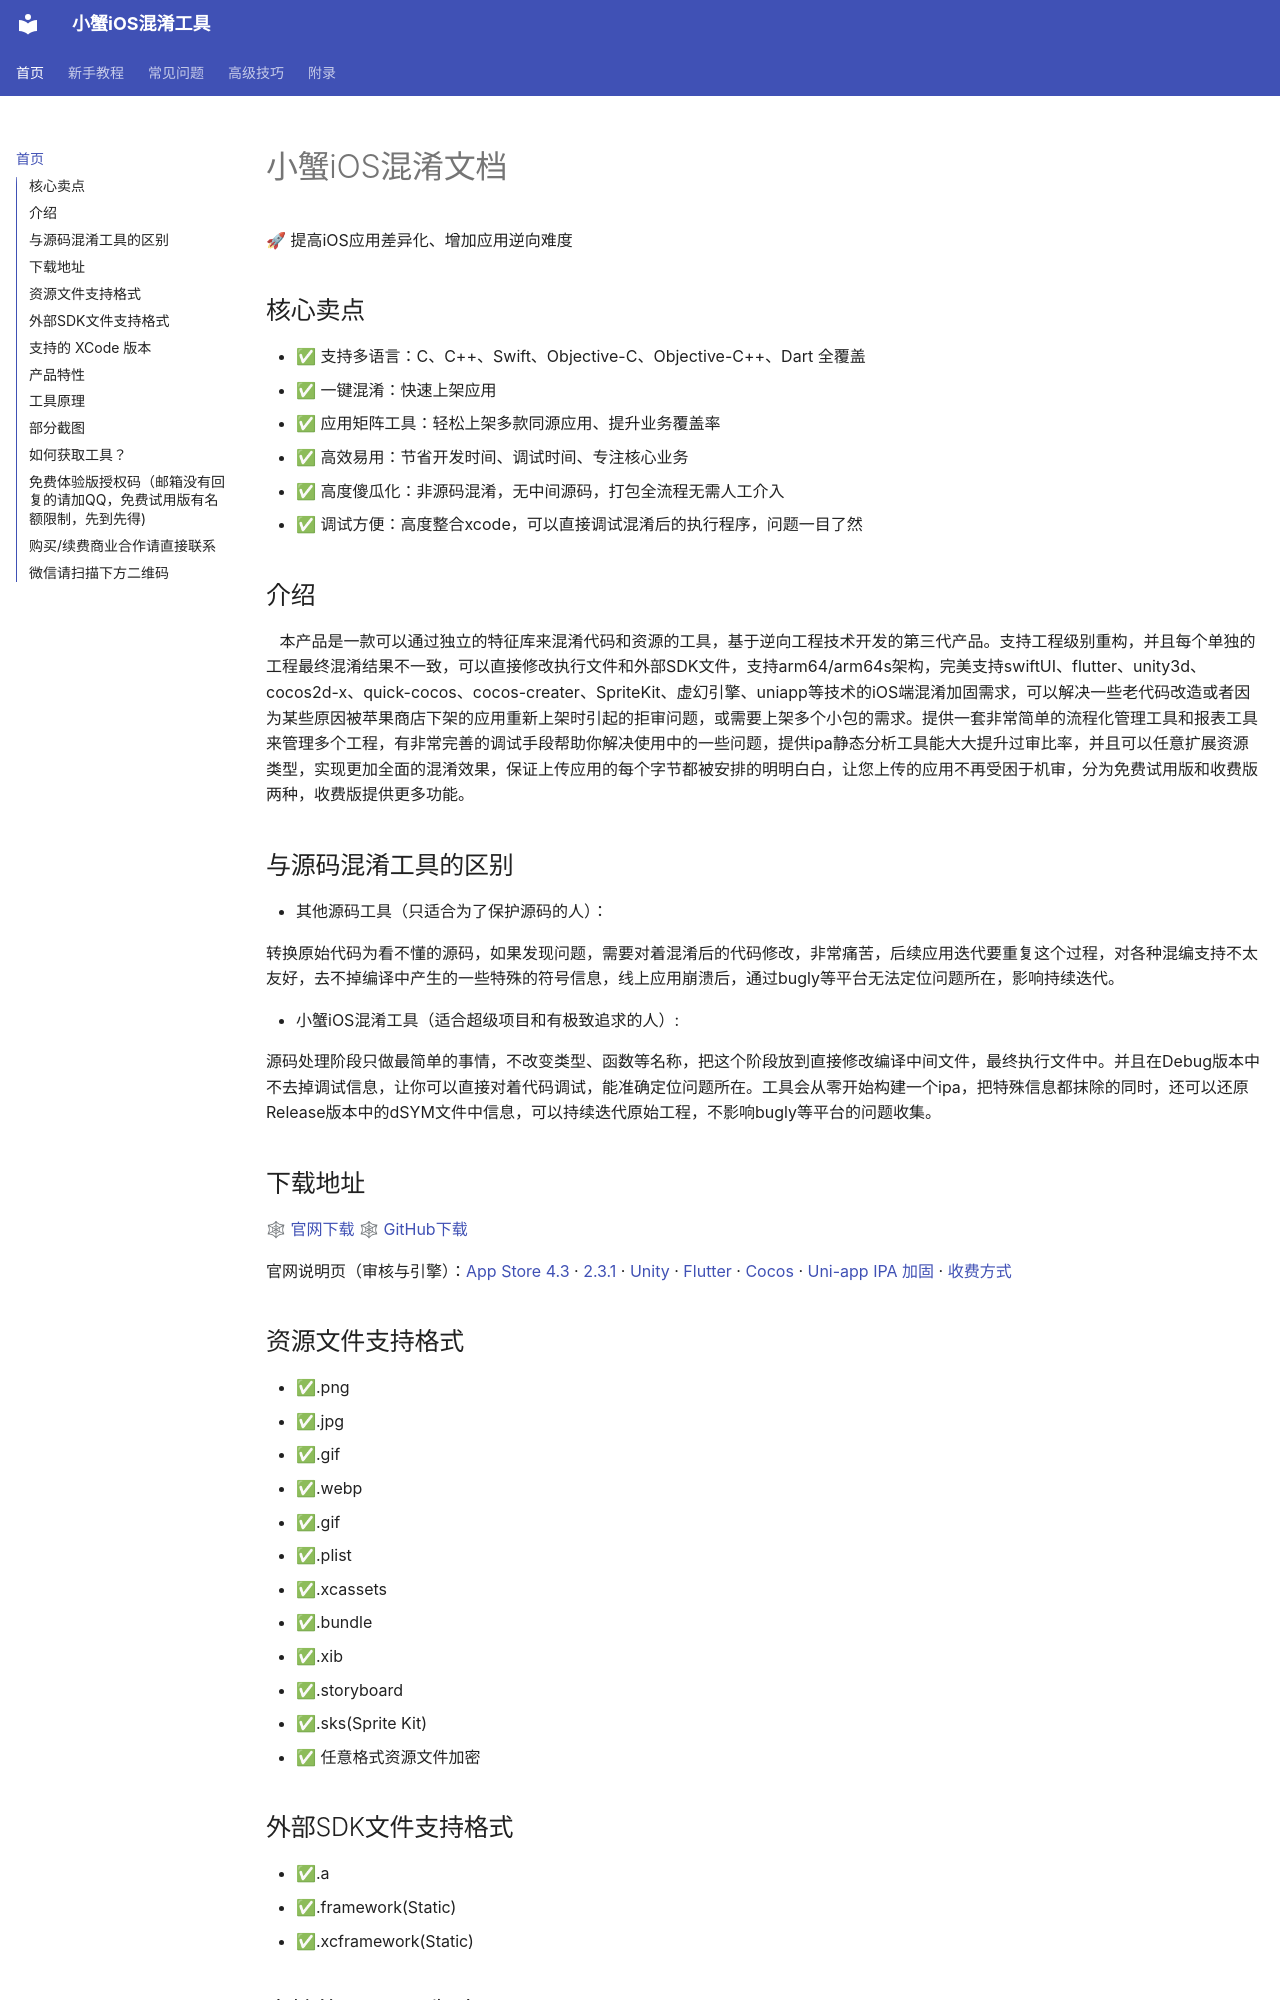

repository: outtable/confuse-9live · page: index.html · generator: mkdocs

---
title: 小蟹iOS混淆文档
description: 安装与 ObjC、Swift、Unity、Flutter、Cocos 混淆步骤，以及 App Store 4.3、2.3.1 相关说明。下载与定价见官网。
---

# 小蟹iOS混淆文档

🚀 提高iOS应用差异化、增加应用逆向难度

## 核心卖点

- ✅ 支持多语言：C、C++、Swift、Objective-C、Objective-C++、Dart 全覆盖
- ✅ 一键混淆：快速上架应用
- ✅ 应用矩阵工具：轻松上架多款同源应用、提升业务覆盖率
- ✅ 高效易用：节省开发时间、调试时间、专注核心业务
- ✅ 高度傻瓜化：非源码混淆，无中间源码，打包全流程无需人工介入
- ✅ 调试方便：高度整合xcode，可以直接调试混淆后的执行程序，问题一目了然

## 介绍
&nbsp;&nbsp;&nbsp;本产品是一款可以通过独立的特征库来混淆代码和资源的工具，基于逆向工程技术开发的第三代产品。支持工程级别重构，并且每个单独的工程最终混淆结果不一致，可以直接修改执行文件和外部SDK文件，支持arm64/arm64s架构，完美支持swiftUI、flutter、unity3d、cocos2d-x、quick-cocos、cocos-creater、SpriteKit、虚幻引擎、uniapp等技术的iOS端混淆加固需求，可以解决一些老代码改造或者因为某些原因被苹果商店下架的应用重新上架时引起的拒审问题，或需要上架多个小包的需求。提供一套非常简单的流程化管理工具和报表工具来管理多个工程，有非常完善的调试手段帮助你解决使用中的一些问题，提供ipa静态分析工具能大大提升过审比率，并且可以任意扩展资源类型，实现更加全面的混淆效果，保证上传应用的每个字节都被安排的明明白白，让您上传的应用不再受困于机审，分为免费试用版和收费版两种，收费版提供更多功能。

## 与源码混淆工具的区别

- 其他源码工具（只适合为了保护源码的人）：

转换原始代码为看不懂的源码，如果发现问题，需要对着混淆后的代码修改，非常痛苦，后续应用迭代要重复这个过程，对各种混编支持不太友好，去不掉编译中产生的一些特殊的符号信息，线上应用崩溃后，通过bugly等平台无法定位问题所在，影响持续迭代。

- 小蟹iOS混淆工具（适合超级项目和有极致追求的人）:

源码处理阶段只做最简单的事情，不改变类型、函数等名称，把这个阶段放到直接修改编译中间文件，最终执行文件中。并且在Debug版本中不去掉调试信息，让你可以直接对着代码调试，能准确定位问题所在。工具会从零开始构建一个ipa，把特殊信息都抹除的同时，还可以还原Release版本中的dSYM文件中信息，可以持续迭代原始工程，不影响bugly等平台的问题收集。

## 下载地址
🕸 [官网下载](https://crab-ios.com)   🕸 [GitHub下载](https://github.com/outtable/confuse-9live/tree/master/Products/stable)

官网说明页（审核与引擎）：[App Store 4.3](https://crab-ios.com/appstore-4.3) · [2.3.1](https://crab-ios.com/appstore-2.3.1) · [Unity](https://crab-ios.com/unity-ios) · [Flutter](https://crab-ios.com/flutter-ios) · [Cocos](https://crab-ios.com/cocos-ios) · [Uni-app IPA 加固](https://crab-ios.com/uniapp-ios) · [收费方式](https://crab-ios.com/pricing)

## 资源文件支持格式
- ✅.png
- ✅.jpg
- ✅.gif
- ✅.webp
- ✅.gif
- ✅.plist
- ✅.xcassets
- ✅.bundle
- ✅.xib
- ✅.storyboard
- ✅.sks(Sprite Kit)
- ✅ 任意格式资源文件加密

## 外部SDK文件支持格式
- ✅.a
- ✅.framework(Static)
- ✅.xcframework(Static)
